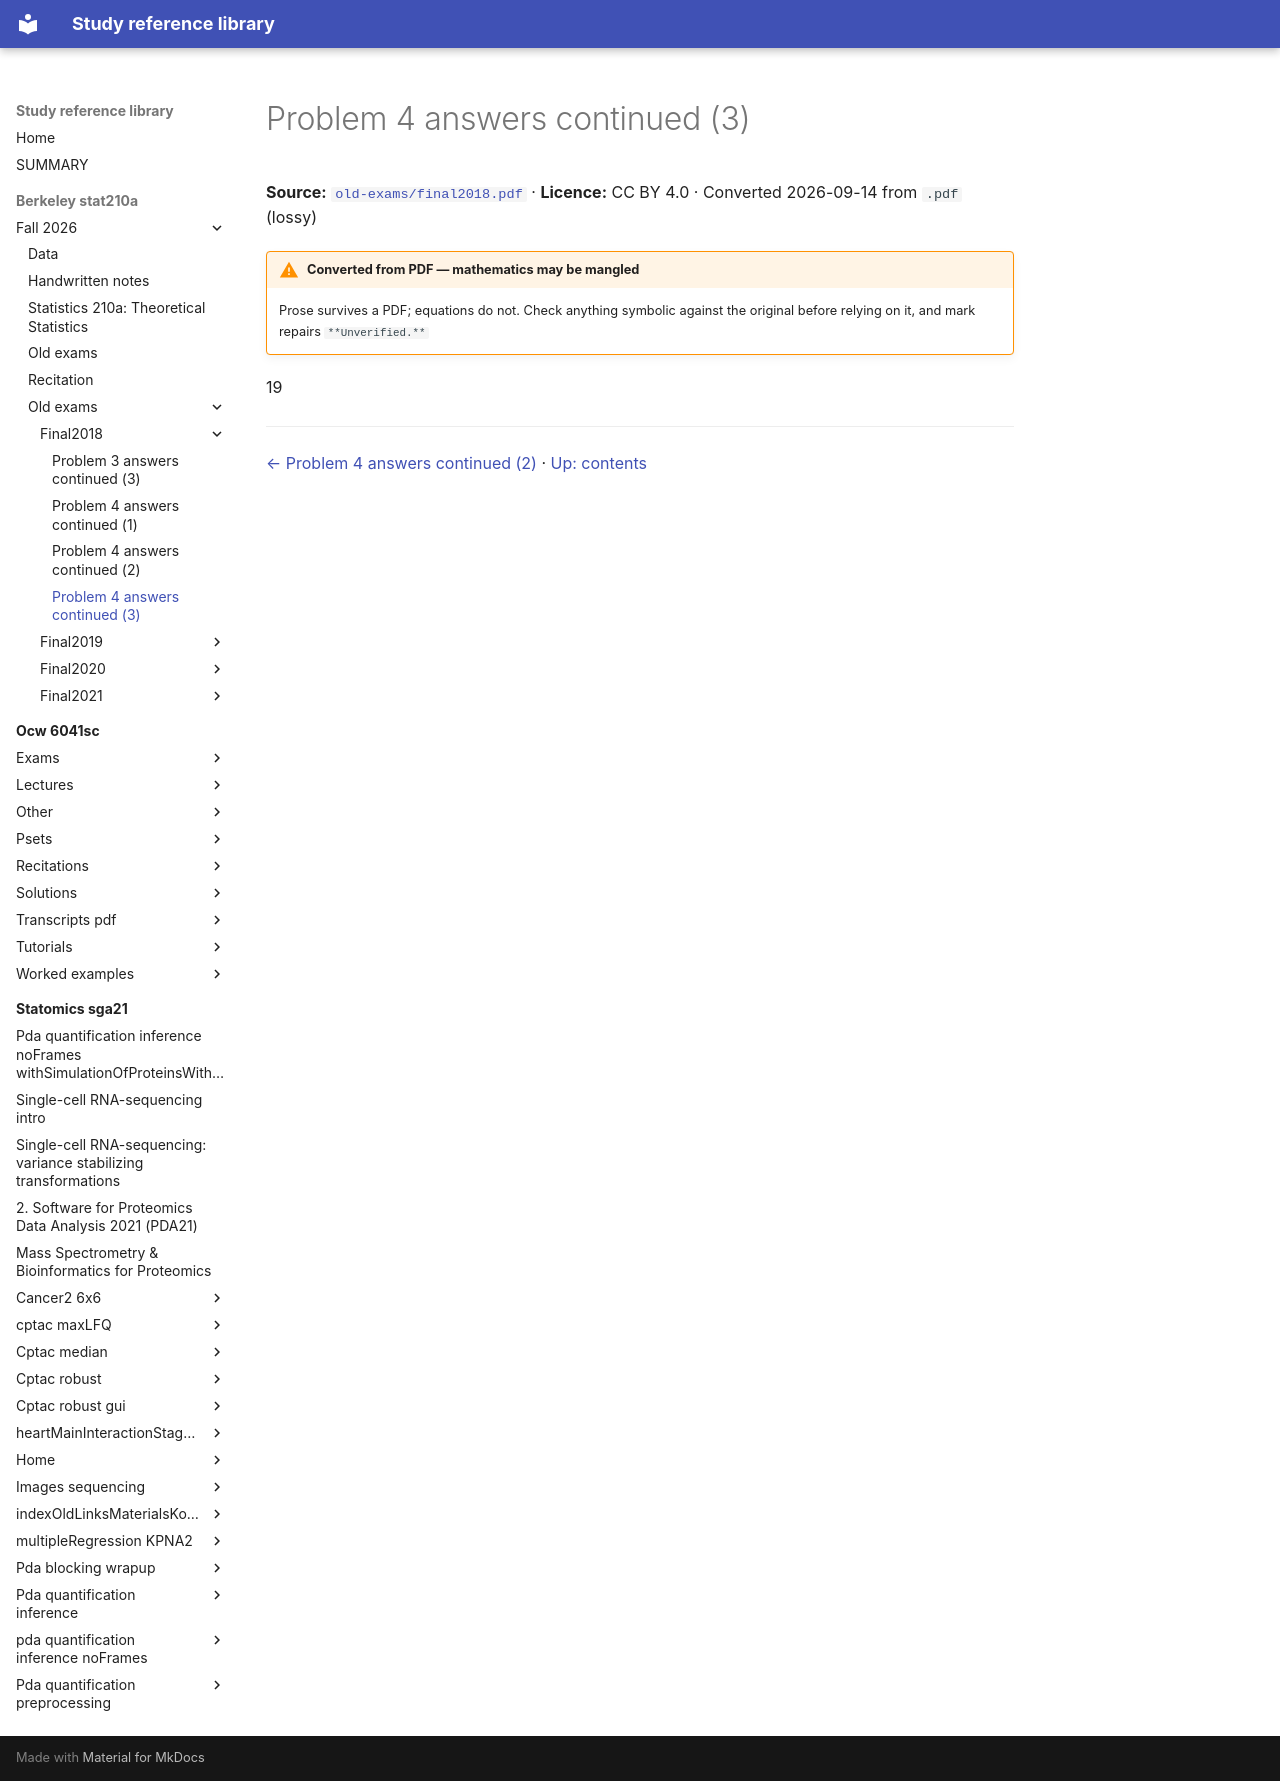

repository: Claptar/knowledge-base-library · page: berkeley-stat210a/fall-2026/old-exams/final2018/14-problem-4-answers-continued-3/index.html · generator: mkdocs

---
title: Problem 4 answers continued (3)
source: https://github.com/berkeley-stat210a/fall-2026/blob/7dc8f80da94dff74532d9e3923afdb16a255262d/old-exams/final2018.pdf
source_file: sources/berkeley-stat210a/fall-2026/old-exams/final2018.pdf
licence: CC BY 4.0
route: pdf
fidelity: lossy
converted: '2026-09-14'
---

# Problem 4 answers continued (3)

**Source:** [`old-exams/final2018.pdf`](https://github.com/berkeley-stat210a/fall-2026/blob/7dc8f80da94dff74532d9e3923afdb16a255262d/old-exams/final2018.pdf) · **Licence:** CC BY 4.0 · Converted 2026-09-14 from `.pdf` (lossy)

!!! warning "Converted from PDF — mathematics may be mangled"
    Prose survives a PDF; equations do not. Check anything symbolic against the
    original before relying on it, and mark repairs `**Unverified.**`

19

---

[← Problem 4 answers continued (2)](13-problem-4-answers-continued-2.md) · [Up: contents](index.md)
